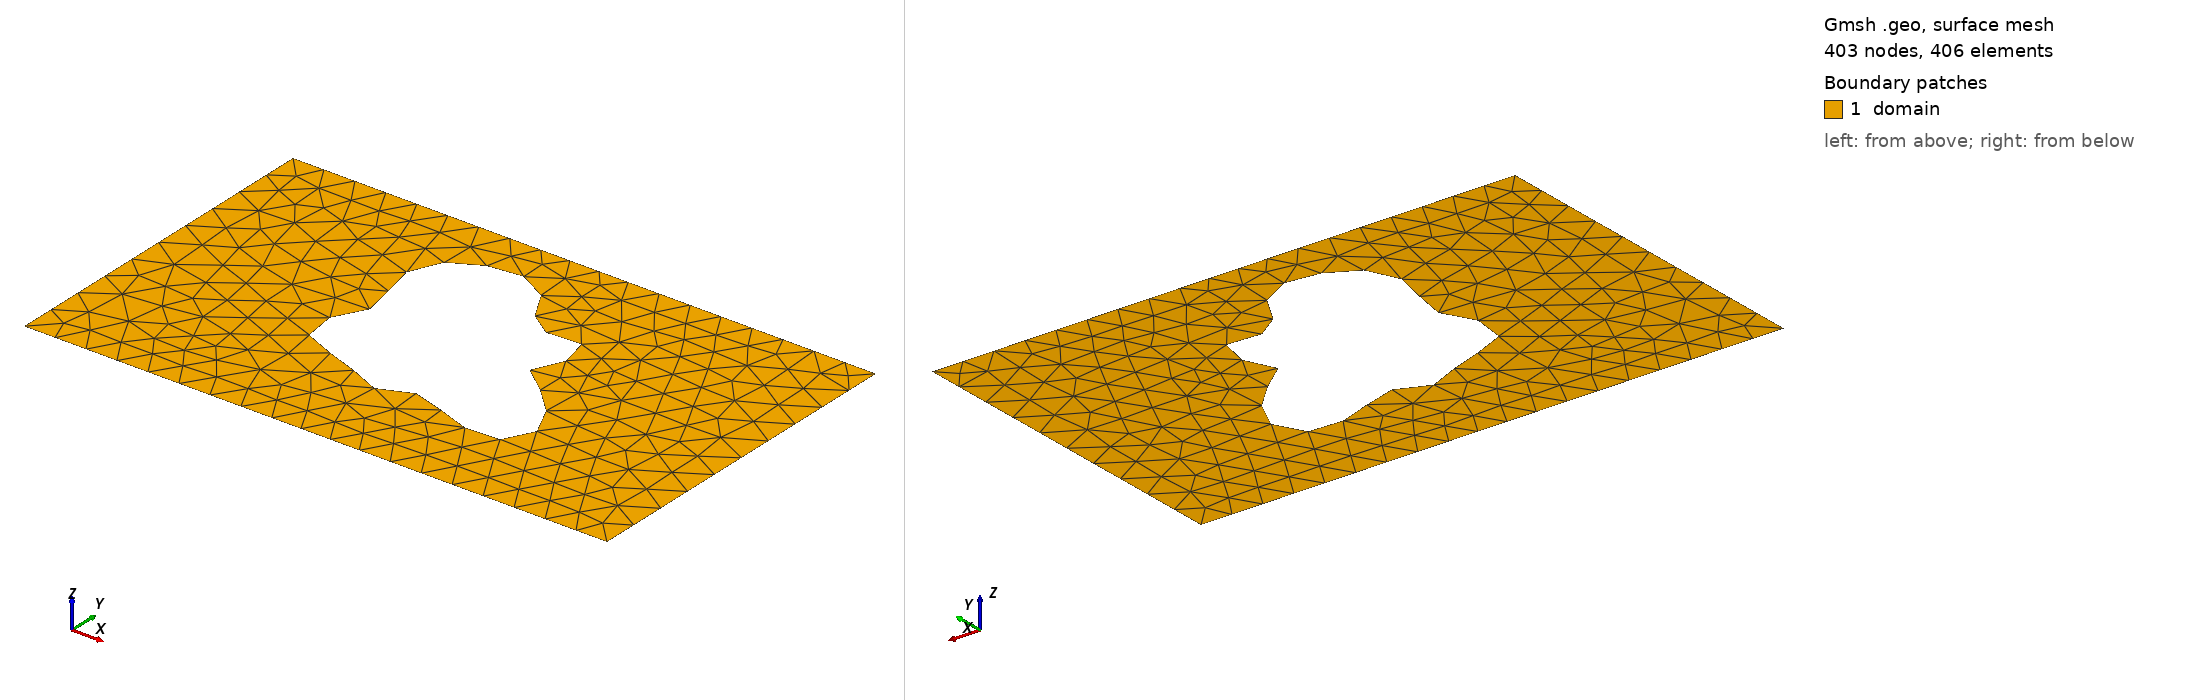

Gmsh geometry script, surface-meshed: 403 nodes, 406 surface elements. Boundary patches (legend numbers): 1 domain. Left view from above one corner, right view from below the opposite corner. Legend entries are the model's physical surfaces. The drawing asked Gmsh for element sizes between 1% and 20% of the model's largest extent; the script's own settings can give other sizes.

=== shape_80.geo (drawn) ===
SetFactory("OpenCASCADE");
lc = 0.060000;

Point(1) = {0.0000000000, -0.3000000000, 0, lc};
Point(2) = {0.4250000000, -0.3000000000, 0, lc};
Point(3) = {0.5750000000, -0.3000000000, 0, lc};
Point(4) = {1.0000000000, -0.3000000000, 0, lc};
Point(5) = {1.0000000000, 0.3000000000, 0, lc};
Point(6) = {0.5750000000, 0.3000000000, 0, lc};
Point(7) = {0.4250000000, 0.3000000000, 0, lc};
Point(8) = {0.0000000000, 0.3000000000, 0, lc};
Line(1) = {1, 2};
Line(2) = {2, 3};
Line(3) = {3, 4};
Line(4) = {4, 5};
Line(5) = {5, 6};
Line(6) = {6, 7};
Line(7) = {7, 8};
Line(8) = {8, 1};
Curve Loop(1) = {1, 2, 3, 4, 5, 6, 7, 8};
Point(9) = {0.6199089944, 0.0212567279, 0, lc};
Point(10) = {0.6175656378, 0.0258758943, 0, lc};
Point(11) = {0.6172159303, 0.0304818216, 0, lc};
Point(12) = {0.6186656671, 0.0353017351, 0, lc};
Point(13) = {0.6216223344, 0.0405198132, 0, lc};
Point(14) = {0.6257150236, 0.0462630008, 0, lc};
Point(15) = {0.6305185236, 0.0525914530, 0, lc};
Point(16) = {0.6355800134, 0.0594942463, 0, lc};
Point(17) = {0.6404466319, 0.0668906048, 0, lc};
Point(18) = {0.6446921835, 0.0746364925, 0, lc};
Point(19) = {0.6479413265, 0.0825360317, 0, lc};
Point(20) = {0.6498897929, 0.0903568689, 0, lc};
Point(21) = {0.6503194805, 0.0978483287, 0, lc};
Point(22) = {0.6491076231, 0.1047610091, 0, lc};
Point(23) = {0.6462296526, 0.1108663742, 0, lc};
Point(24) = {0.6417557916, 0.1159749196, 0, lc};
Point(25) = {0.6358418294, 0.1199515940, 0, lc};
Point(26) = {0.6287149016, 0.1227273745, 0, lc};
Point(27) = {0.6206554001, 0.1243061747, 0, lc};
Point(28) = {0.6119763584, 0.1247666089, 0, lc};
Point(29) = {0.6030017770, 0.1242585049, 0, lc};
Point(30) = {0.5940453704, 0.1229944364, 0, lc};
Point(31) = {0.5853911286, 0.1212368938, 0, lc};
Point(32) = {0.5772769082, 0.1192820186, 0, lc};
Point(33) = {0.5698820043, 0.1174410552, 0, lc};
Point(34) = {0.5633193448, 0.1160208242, 0, lc};
Point(35) = {0.5576325909, 0.1153045686, 0, lc};
Point(36) = {0.5527980790, 0.1155344816, 0, lc};
Point(37) = {0.5487311938, 0.1168970808, 0, lc};
Point(38) = {0.5452964748, 0.1195123773, 0, lc};
Point(39) = {0.5423205197, 0.1234275005, 0, lc};
Point(40) = {0.5396065989, 0.1286151118, 0, lc};
Point(41) = {0.5369498265, 0.1349766005, 0, lc};
Point(42) = {0.5341517535, 0.1423497118, 0, lc};
Point(43) = {0.5310333561, 0.1505199591, 0, lc};
Point(44) = {0.5274455683, 0.1592349171, 0, lc};
Point(45) = {0.5232767459, 0.1682203178, 0, lc};
Point(46) = {0.5184567204, 0.1771967715, 0, lc};
Point(47) = {0.5129573864, 0.1858959325, 0, lc};
Point(48) = {0.5067900486, 0.1940750037, 0, lc};
Point(49) = {0.5000000000, 0.2015286391, 0, lc};
Point(50) = {0.4926590052, 0.2080975234, 0, lc};
Point(51) = {0.4848564965, 0.2136731832, 0, lc};
Point(52) = {0.4766903600, 0.2181988817, 0, lc};
Point(53) = {0.4682581711, 0.2216667478, 0, lc};
Point(54) = {0.4596496624, 0.2241115735, 0, lc};
Point(55) = {0.4509410530, 0.2256019486, 0, lc};
Point(56) = {0.4421916752, 0.2262295865, 0, lc};
Point(57) = {0.4334431015, 0.2260977988, 0, lc};
Point(58) = {0.4247207333, 0.2253101090, 0, lc};
Point(59) = {0.4160375771, 0.2239599480, 0, lc};
Point(60) = {0.4073997268, 0.2221222481, 0, lc};
Point(61) = {0.3988129113, 0.2198475711, 0, lc};
Point(62) = {0.3902893594, 0.2171591728, 0, lc};
Point(63) = {0.3818542031, 0.2140531459, 0, lc};
Point(64) = {0.3735506718, 0.2105015211, 0, lc};
Point(65) = {0.3654434339, 0.2064579528, 0, lc};
Point(66) = {0.3576196015, 0.2018654024, 0, lc};
Point(67) = {0.3501871238, 0.1966650690, 0, lc};
Point(68) = {0.3432705265, 0.1908057170, 0, lc};
Point(69) = {0.3370042021, 0.1842525258, 0, lc};
Point(70) = {0.3315236855, 0.1769946310, 0, lc};
Point(71) = {0.3269555561, 0.1690506451, 0, lc};
Point(72) = {0.3234067534, 0.1604716183, 0, lc};
Point(73) = {0.3209541914, 0.1513411222, 0, lc};
Point(74) = {0.3196355732, 0.1417723849, 0, lc};
Point(75) = {0.3194422527, 0.1319026577, 0, lc};
Point(76) = {0.3203148693, 0.1218852361, 0, lc};
Point(77) = {0.3221422891, 0.1118797579, 0, lc};
Point(78) = {0.3247641535, 0.1020415596, 0, lc};
Point(79) = {0.3279770636, 0.0925109611, 0, lc};
Point(80) = {0.3315441544, 0.0834033703, 0, lc};
Point(81) = {0.3352075398, 0.0748010440, 0, lc};
Point(82) = {0.3387028767, 0.0667472214, 0, lc};
Point(83) = {0.3417751076, 0.0592431637, 0, lc};
Point(84) = {0.3441943229, 0.0522484039, 0, lc};
Point(85) = {0.3457706415, 0.0456842585, 0, lc};
Point(86) = {0.3463670444, 0.0394403864, 0, lc};
Point(87) = {0.3459092152, 0.0333839356, 0, lc};
Point(88) = {0.3443916328, 0.0273705973, 0, lc};
Point(89) = {0.3418794086, 0.0212567279, 0, lc};
Point(90) = {0.3385056534, 0.0149115977, 0, lc};
Point(91) = {0.3344644699, 0.0082287991, 0, lc};
Point(92) = {0.3299999756, 0.0011358990, 0, lc};
Point(93) = {0.3253920445, -0.0063984554, 0, lc};
Point(94) = {0.3209396930, -0.0143605817, 0, lc};
Point(95) = {0.3169432061, -0.0226913201, 0, lc};
Point(96) = {0.3136861978, -0.0312891988, 0, lc};
Point(97) = {0.3114188061, -0.0400170164, 0, lc};
Point(98) = {0.3103431464, -0.0487113794, 0, lc};
Point(99) = {0.3106019913, -0.0571944960, 0, lc};
Point(100) = {0.3122714118, -0.0652873367, 0, lc};
Point(101) = {0.3153578394, -0.0728231520, 0, lc};
Point(102) = {0.3197996893, -0.0796602950, 0, lc};
Point(103) = {0.3254733655, -0.0856933313, 0, lc};
Point(104) = {0.3322031555, -0.0908615391, 0, lc};
Point(105) = {0.3397742552, -0.0951540898, 0, lc};
Point(106) = {0.3479479445, -0.0986114475, 0, lc};
Point(107) = {0.3564777980, -0.1013228128, 0, lc};
Point(108) = {0.3651257541, -0.1034197426, 0, lc};
Point(109) = {0.3736768967, -0.1050663754, 0, lc};
Point(110) = {0.3819519192, -0.1064469665, 0, lc};
Point(111) = {0.3898164313, -0.1077516558, 0, lc};
Point(112) = {0.3971865212, -0.1091615482, 0, lc};
Point(113) = {0.4040302816, -0.1108342574, 0, lc};
Point(114) = {0.4103653202, -0.1128910505, 0, lc};
Point(115) = {0.4162525866, -0.1154066301, 0, lc};
Point(116) = {0.4217871275, -0.1184024052, 0, lc};
Point(117) = {0.4270866131, -0.1218438513, 0, lc};
Point(118) = {0.4322786406, -0.1256422566, 0, lc};
Point(119) = {0.4374879051, -0.1296608194, 0, lc};
Point(120) = {0.4428243218, -0.1337247293, 0, lc};
Point(121) = {0.4483730951, -0.1376345473, 0, lc};
Point(122) = {0.4541875590, -0.1411819350, 0, lc};
Point(123) = {0.4602853771, -0.1441665820, 0, lc};
Point(124) = {0.4666484054, -0.1464130606, 0, lc};
Point(125) = {0.4732262123, -0.1477863146, 0, lc};
Point(126) = {0.4799429351, -0.1482045577, 0, lc};
Point(127) = {0.4867068682, -0.1476485259, 0, lc};
Point(128) = {0.4934219324, -0.1461662717, 0, lc};
Point(129) = {0.5000000000, -0.1438730036, 0, lc};
Point(130) = {0.5063729558, -0.1409458278, 0, lc};
Point(131) = {0.5125033678, -0.1376136236, 0, lc};
Point(132) = {0.5183927282, -0.1341426483, 0, lc};
Point(133) = {0.5240863962, -0.1308187925, 0, lc};
Point(134) = {0.5296746229, -0.1279276757, 0, lc};
Point(135) = {0.5352893405, -0.1257339539, 0, lc};
Point(136) = {0.5410967343, -0.1244613002, 0, lc};
Point(137) = {0.5472859639, -0.1242745048, 0, lc};
Point(138) = {0.5540547260, -0.1252650183, 0, lc};
Point(139) = {0.5615926344, -0.1274410456, 0, lc};
Point(140) = {0.5700636137, -0.1307229988, 0, lc};
Point(141) = {0.5795886301, -0.1349447538, 0, lc};
Point(142) = {0.5902301258, -0.1398607549, 0, lc};
Point(143) = {0.6019794491, -0.1451586082, 0, lc};
Point(144) = {0.6147484148, -0.1504764110, 0, lc};
Point(145) = {0.6283658675, -0.1554237314, 0, lc};
Point(146) = {0.6425797952, -0.1596048802, 0, lc};
Point(147) = {0.6570651623, -0.1626429492, 0, lc};
Point(148) = {0.6714372238, -0.1642030160, 0, lc};
Point(149) = {0.6852696904, -0.1640129625, 0, lc};
Point(150) = {0.6981167419, -0.1618805046, 0, lc};
Point(151) = {0.7095375886, -0.1577052795, 0, lc};
Point(152) = {0.7191220556, -0.1514851722, 0, lc};
Point(153) = {0.7265155455, -0.1433164492, 0, lc};
Point(154) = {0.7314417291, -0.1333876914, 0, lc};
Point(155) = {0.7337214158, -0.1219679399, 0, lc};
Point(156) = {0.7332862729, -0.1093898623, 0, lc};
Point(157) = {0.7301863699, -0.0960290857, 0, lc};
Point(158) = {0.7245909111, -0.0822811003, 0, lc};
Point(159) = {0.7167819514, -0.0685372965, 0, lc};
Point(160) = {0.7071413489, -0.0551617503, 0, lc};
Point(161) = {0.6961316465, -0.0424703071, 0, lc};
Point(162) = {0.6842719823, -0.0307133460, 0, lc};
Point(163) = {0.6721104582, -0.0200633374, 0, lc};
Point(164) = {0.6601946388, -0.0106079670, 0, lc};
Point(165) = {0.6490419835, -0.0023492033, 0, lc};
Point(166) = {0.6391120265, 0.0047917345, 0, lc};
Point(167) = {0.6307820152, 0.0109639600, 0, lc};
Point(168) = {0.6243274925, 0.0163718874, 0, lc};
Spline(9) = {9, 10, 11, 12, 13, 14, 15, 16, 17, 18, 19, 20, 21, 22, 23, 24, 25, 26, 27, 28, 29, 30, 31, 32, 33, 34, 35, 36, 37, 38, 39, 40, 41, 42, 43, 44, 45, 46, 47, 48, 49, 50, 51, 52, 53, 54, 55, 56, 57, 58, 59, 60, 61, 62, 63, 64, 65, 66, 67, 68, 69, 70, 71, 72, 73, 74, 75, 76, 77, 78, 79, 80, 81, 82, 83, 84, 85, 86, 87, 88, 89, 90, 91, 92, 93, 94, 95, 96, 97, 98, 99, 100, 101, 102, 103, 104, 105, 106, 107, 108, 109, 110, 111, 112, 113, 114, 115, 116, 117, 118, 119, 120, 121, 122, 123, 124, 125, 126, 127, 128, 129, 130, 131, 132, 133, 134, 135, 136, 137, 138, 139, 140, 141, 142, 143, 144, 145, 146, 147, 148, 149, 150, 151, 152, 153, 154, 155, 156, 157, 158, 159, 160, 161, 162, 163, 164, 165, 166, 167, 168, 9};
Curve Loop(2) = {9};
Plane Surface(1) = {1, 2};

Physical Surface("domain")          = {1};
Physical Curve("contact_source")   = {8};
Physical Curve("contact_drain")    = {4};
Physical Curve("probe_A")          = {6};
Physical Curve("probe_B")          = {2};
Physical Curve("walls")            = {1, 3, 5, 7, 9};
